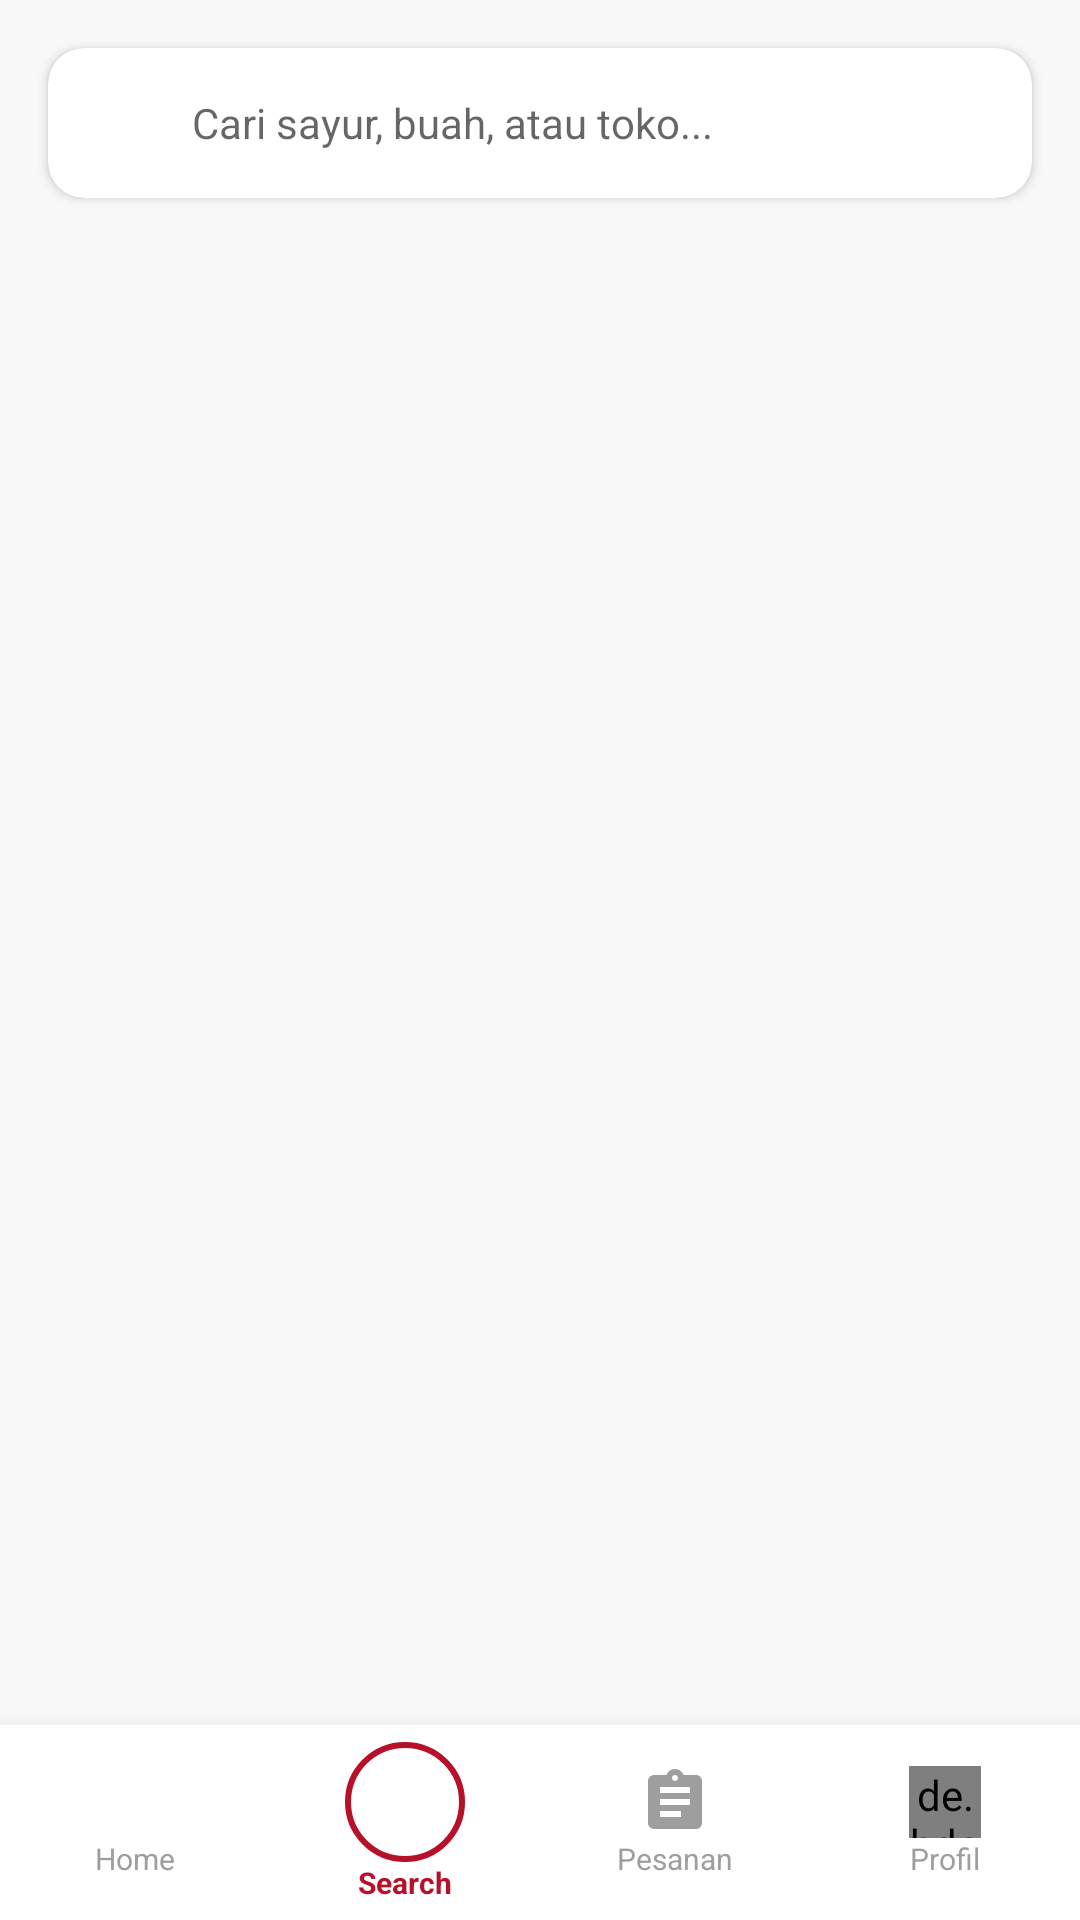

Write the Android layout XML for this screen, with the resource values it uses.
<!-- AndroidManifest.xml: application theme Theme.PasarUp -->
<!-- res/layout/fragment_search.xml -->
<?xml version="1.0" encoding="utf-8"?>
<androidx.constraintlayout.widget.ConstraintLayout xmlns:android="http://schemas.android.com/apk/res/android"
    xmlns:app="http://schemas.android.com/apk/res-auto"
    xmlns:tools="http://schemas.android.com/tools"
    android:layout_width="match_parent"
    android:layout_height="match_parent"
    android:background="#F8F8F8"
    android:fitsSystemWindows="true"
    tools:context=".search">

    
    <androidx.cardview.widget.CardView
        android:id="@+id/searchCard"
        android:layout_width="0dp"
        android:layout_height="wrap_content"
        android:layout_margin="16dp"
        app:cardCornerRadius="12dp"
        app:cardElevation="2dp"
        app:layout_constraintEnd_toEndOf="parent"
        app:layout_constraintStart_toStartOf="parent"
        app:layout_constraintTop_toTopOf="parent">

        <LinearLayout
            android:layout_width="match_parent"
            android:layout_height="50dp"
            android:gravity="center_vertical"
            android:orientation="horizontal"
            android:paddingHorizontal="16dp">

            <ImageView
                android:layout_width="20dp"
                android:layout_height="20dp"
                android:src="@drawable/ic_search_vector"
                app:tint="#9E9E9E" />

            <EditText
                android:id="@+id/etSearch"
                android:layout_width="0dp"
                android:layout_height="match_parent"
                android:layout_marginStart="12dp"
                android:layout_weight="1"
                android:background="@null"
                android:hint="Cari sayur, buah, atau toko..."
                android:imeOptions="actionSearch"
                android:inputType="text"
                android:textSize="14sp" />
        </LinearLayout>
    </androidx.cardview.widget.CardView>

    
    <androidx.recyclerview.widget.RecyclerView
        android:id="@+id/rvSearchResults"
        android:layout_width="0dp"
        android:layout_height="0dp"
        android:layout_marginTop="8dp"
        android:padding="8dp"
        android:clipToPadding="false"
        app:layout_constraintTop_toBottomOf="@id/searchCard"
        app:layout_constraintBottom_toTopOf="@id/bottomNav"
        app:layout_constraintStart_toStartOf="parent"
        app:layout_constraintEnd_toEndOf="parent"
        tools:listitem="@layout/item_produk" />

    
    <LinearLayout
        android:id="@+id/bottomNav"
        android:layout_width="0dp"
        android:layout_height="65dp"
        android:background="#FFFFFF"
        android:baselineAligned="false"
        android:elevation="10dp"
        android:gravity="center"
        android:orientation="horizontal"
        app:layout_constraintBottom_toBottomOf="parent"
        app:layout_constraintEnd_toEndOf="parent"
        app:layout_constraintStart_toStartOf="parent">

        <LinearLayout
            android:id="@+id/navHome"
            android:layout_width="0dp"
            android:layout_height="match_parent"
            android:layout_weight="1"
            android:gravity="center"
            android:orientation="vertical"
            android:background="?attr/selectableItemBackgroundBorderless">
            <ImageView
                android:layout_width="24dp"
                android:layout_height="24dp"
                android:src="@drawable/ic_home"
                app:tint="#9E9E9E" />
            <TextView
                android:layout_width="wrap_content"
                android:layout_height="wrap_content"
                android:text="Home"
                android:textColor="#9E9E9E"
                android:textSize="10sp" />
        </LinearLayout>

        <LinearLayout
            android:id="@+id/navSearch"
            android:layout_width="0dp"
            android:layout_height="match_parent"
            android:layout_weight="1"
            android:gravity="center"
            android:orientation="vertical"
            android:background="?attr/selectableItemBackgroundBorderless">
            <FrameLayout
                android:layout_width="40dp"
                android:layout_height="40dp"
                android:background="@drawable/circle_outline">
                <ImageView
                    android:layout_width="22dp"
                    android:layout_height="22dp"
                    android:layout_gravity="center"
                    android:src="@drawable/ic_search_vector"
                    app:tint="#B71029" />
            </FrameLayout>
            <TextView
                android:layout_width="wrap_content"
                android:layout_height="wrap_content"
                android:text="Search"
                android:textColor="#B71029"
                android:textStyle="bold"
                android:textSize="10sp" />
        </LinearLayout>

        <LinearLayout
            android:id="@+id/navOrder"
            android:layout_width="0dp"
            android:layout_height="match_parent"
            android:layout_weight="1"
            android:gravity="center"
            android:orientation="vertical"
            android:background="?attr/selectableItemBackgroundBorderless">
            <ImageView
                android:layout_width="24dp"
                android:layout_height="24dp"
                android:src="@drawable/ic_orders"
                app:tint="#9E9E9E" />
            <TextView
                android:layout_width="wrap_content"
                android:layout_height="wrap_content"
                android:text="Pesanan"
                android:textColor="#9E9E9E"
                android:textSize="10sp" />
        </LinearLayout>

        <LinearLayout
            android:id="@+id/navProfile"
            android:layout_width="0dp"
            android:layout_height="match_parent"
            android:layout_weight="1"
            android:gravity="center"
            android:orientation="vertical"
            android:background="?attr/selectableItemBackgroundBorderless">
            <de.hdodenhof.circleimageview.CircleImageView
                android:id="@+id/navProfileImage"
                android:layout_width="24dp"
                android:layout_height="24dp"
                android:layout_gravity="center"
                android:src="@drawable/ic_profile_placeholder"
                app:civ_border_color="#9E9E9E"
                app:civ_border_width="1dp" />
            <TextView
                android:layout_width="wrap_content"
                android:layout_height="wrap_content"
                android:text="Profil"
                android:textColor="#9E9E9E"
                android:textSize="10sp" />
        </LinearLayout>
    </LinearLayout>
</androidx.constraintlayout.widget.ConstraintLayout>
<!-- res/layout/item_produk.xml (included above) -->
<?xml version="1.0" encoding="utf-8"?>
<androidx.cardview.widget.CardView xmlns:android="http://schemas.android.com/apk/res/android"
    xmlns:app="http://schemas.android.com/apk/res-auto"
    xmlns:tools="http://schemas.android.com/tools"
    android:layout_width="match_parent"
    android:layout_height="wrap_content"
    android:layout_margin="6dp"
    app:cardCornerRadius="16dp"
    app:cardElevation="0dp">

    <LinearLayout
        android:layout_width="match_parent"
        android:layout_height="wrap_content"
        android:background="#FFFFFF"
        android:orientation="vertical"
        android:padding="8dp">

        <androidx.cardview.widget.CardView
            android:layout_width="match_parent"
            android:layout_height="110dp"
            app:cardCornerRadius="12dp"
            app:cardElevation="0dp">

            <RelativeLayout
                android:layout_width="match_parent"
                android:layout_height="match_parent">

                <ImageView
                    android:id="@+id/ivProduk"
                    android:layout_width="match_parent"
                    android:layout_height="match_parent"
                    android:scaleType="centerCrop"
                    android:src="@drawable/ic_launcher_background" />

                <LinearLayout
                    android:layout_width="wrap_content"
                    android:layout_height="wrap_content"
                    android:layout_alignParentEnd="true"
                    android:layout_margin="6dp"
                    android:background="@drawable/circle_outline"
                    android:backgroundTint="#FFFFFF"
                    android:gravity="center_vertical"
                    android:paddingHorizontal="5dp"
                    android:paddingVertical="2dp">

                    <ImageView
                        android:layout_width="8dp"
                        android:layout_height="8dp"
                        android:src="@android:drawable/btn_star_big_on"
                        app:tint="#FFA000" />

                    <TextView
                        android:id="@+id/tvRating"
                        android:layout_width="wrap_content"
                        android:layout_height="wrap_content"
                        android:layout_marginStart="2dp"
                        android:text="4.8"
                        android:textColor="#212121"
                        android:textSize="9sp"
                        android:textStyle="bold" />
                </LinearLayout>
            </RelativeLayout>
        </androidx.cardview.widget.CardView>

        <TextView
            android:id="@+id/tvCategory"
            android:layout_width="wrap_content"
            android:layout_height="wrap_content"
            android:layout_marginTop="6dp"
            android:text="CRAFTS"
            android:textColor="#B71029"
            android:textSize="9sp"
            android:textStyle="bold" />

        <TextView
            android:id="@+id/tvNamaProduk"
            android:layout_width="match_parent"
            android:layout_height="wrap_content"
            android:layout_marginTop="2dp"
            android:ellipsize="end"
            android:maxLines="1"
            android:text="Product Name"
            android:textColor="#212121"
            android:textSize="13sp"
            android:textStyle="bold" />

        <TextView
            android:id="@+id/tvTokoProduk"
            android:layout_width="wrap_content"
            android:layout_height="wrap_content"
            android:visibility="gone" />

        <RelativeLayout
            android:layout_width="match_parent"
            android:layout_height="wrap_content"
            android:layout_marginTop="8dp">

            <TextView
                android:id="@+id/tvHargaProduk"
                android:layout_width="wrap_content"
                android:layout_height="wrap_content"
                android:layout_centerVertical="true"
                android:text="Rp 24.000"
                android:textColor="#212121"
                android:textSize="15sp"
                android:textStyle="bold" />

            <ImageButton
                android:id="@+id/btnAddToCart"
                android:layout_width="28dp"
                android:layout_height="28dp"
                android:layout_alignParentEnd="true"
                android:background="@drawable/circle_outline"
                android:backgroundTint="#FFFFFF"
                android:padding="6dp"
                android:scaleType="fitCenter"
                android:src="@android:drawable/ic_input_add"
                app:tint="#B71029" />
        </RelativeLayout>
    </LinearLayout>
</androidx.cardview.widget.CardView>
<!-- resources referenced by this layout -->
<resources>
  <!-- drawable circle_outline (drawable) -->
  <?xml version="1.0" encoding="utf-8"?>
  <shape xmlns:android="http://schemas.android.com/apk/res/android"
      android:shape="oval">
      <stroke
          android:width="2dp"
          android:color="#B71029" />
      <solid android:color="@android:color/transparent" />
  </shape>
  <!-- drawable ic_orders (drawable) -->
  <vector xmlns:android="http://schemas.android.com/apk/res/android"
      android:width="24dp"
      android:height="24dp"
      android:viewportWidth="24"
      android:viewportHeight="24">
      <path
          android:fillColor="#000000"
          android:pathData="M19,3h-4.18C14.4,1.84,13.3,1,12,1S9.6,1.84,9.18,3H5C3.9,3,3,3.9,3,5v14c0,1.1,0.9,2,2,2h14c1.1,0,2,-0.9,2,-2V5C21,3.9,20.1,3,19,3zM12,3c0.55,0,1,0.45,1,1s-0.45,1,-1,1s-1,-0.45,-1,-1S11.45,3,12,3zM14,17H7v-2h7V17zM17,13H7v-2h10V13zM17,9H7V7h10V9z" />
  </vector>
  <style name="Theme.PasarUp" parent="Theme.MaterialComponents.DayNight.NoActionBar">
          
          <item name="colorPrimary">@color/primary</item>
          <item name="colorPrimaryVariant">@color/primary_dark</item>
          <item name="colorOnPrimary">@color/white</item>
          
          <item name="colorSecondary">@color/primary_light</item>
          <item name="colorSecondaryVariant">@color/primary_dark</item>
          <item name="colorOnSecondary">@color/black</item>
          
          <item name="android:statusBarColor">?attr/colorPrimaryVariant</item>
          
      </style>
  <color name="primary">#B71029</color>
  <color name="primary_dark">#8E0C20</color>
  <color name="white">#FFFFFFFF</color>
  <color name="primary_light">#D32F45</color>
  <color name="black">#FF000000</color>
</resources>
